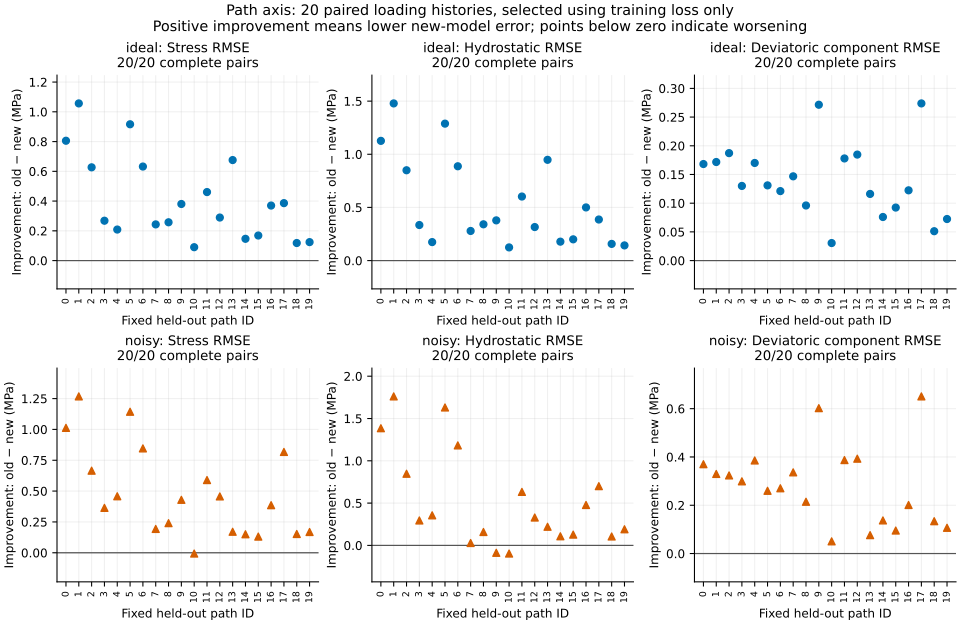

The data file committed next to this chart (first rows):
condition, path_id, path_seed, old_seed, new_seed, old_complete, new_complete, paired_complete, old_MAE_MPa, new_MAE_MPa, improvement_MAE_MPa, old_RMSE_MPa, new_RMSE_MPa, improvement_RMSE_MPa, old_hydrostatic_MAE_MPa, new_hydrostatic_MAE_MPa, improvement_hydrostatic_MAE_MPa, old_hydrostatic_RMSE_MPa, new_hydrostatic_RMSE_MPa, improvement_hydrostatic_RMSE_MPa, old_deviatoric_component_MAE_MPa, new_deviatoric_component_MAE_MPa, improvement_deviatoric_component_MAE_MPa, old_deviatoric_component_RMSE_MPa
ideal, 0, 24016000, 13, 0, True, True, True, 0.4983, 0.03764, 0.4607, 0.8576, 0.05201, 0.8056, 0.8038, 0.03883, 0.765, 1.178, 0.05139, 1.126, 0.1454, 0.02525, 0.1202, 0.2054
ideal, 1, 24016001, 13, 0, True, True, True, 0.656, 0.03797, 0.6181, 1.118, 0.06145, 1.057, 1.133, 0.05176, 1.081, 1.556, 0.07728, 1.478, 0.1493, 0.02053, 0.1287, 0.1998
ideal, 2, 24016002, 13, 0, True, True, True, 0.4076, 0.03414, 0.3735, 0.6809, 0.05389, 0.627, 0.6391, 0.04353, 0.5956, 0.9122, 0.06255, 0.8496, 0.1583, 0.02097, 0.1373, 0.218
ideal, 3, 24016003, 13, 0, True, True, True, 0.2019, 0.03595, 0.1659, 0.3197, 0.05177, 0.268, 0.2643, 0.04224, 0.222, 0.3852, 0.05071, 0.3345, 0.1075, 0.0247, 0.08281, 0.1674
ideal, 4, 24016004, 13, 0, True, True, True, 0.1972, 0.03625, 0.1609, 0.2581, 0.04944, 0.2087, 0.2004, 0.04449, 0.1559, 0.2276, 0.05364, 0.174, 0.1303, 0.02197, 0.1084, 0.2018
ideal, 5, 24016005, 13, 0, True, True, True, 0.5455, 0.03395, 0.5115, 0.9654, 0.04903, 0.9163, 0.9306, 0.04629, 0.8843, 1.347, 0.05903, 1.288, 0.1184, 0.01782, 0.1005, 0.1568
ideal, 6, 24016006, 13, 0, True, True, True, 0.4452, 0.03913, 0.406, 0.6871, 0.05488, 0.6322, 0.7466, 0.0443, 0.7023, 0.946, 0.05885, 0.8872, 0.1177, 0.02403, 0.09367, 0.1568
ideal, 7, 24016007, 13, 0, True, True, True, 0.2491, 0.04174, 0.2073, 0.3368, 0.09348, 0.2433, 0.3389, 0.05719, 0.2817, 0.4018, 0.1231, 0.2787, 0.1238, 0.02065, 0.1031, 0.1808
ideal, 8, 24016008, 13, 0, True, True, True, 0.1431, 0.02872, 0.1143, 0.3033, 0.04579, 0.2575, 0.1983, 0.0331, 0.1652, 0.39, 0.04873, 0.3413, 0.06971, 0.01911, 0.0506, 0.1262
ideal, 9, 24016009, 13, 0, True, True, True, 0.3547, 0.04574, 0.3089, 0.4499, 0.06942, 0.3804, 0.3646, 0.04664, 0.3179, 0.4356, 0.05735, 0.3783, 0.2485, 0.03145, 0.217, 0.3279
ideal, 10, 24016010, 13, 0, True, True, True, 0.09782, 0.04154, 0.05627, 0.1524, 0.06238, 0.09003, 0.1298, 0.05075, 0.079, 0.1901, 0.06616, 0.1239, 0.05043, 0.02596, 0.02447, 0.0718
ideal, 11, 24016011, 13, 0, True, True, True, 0.321, 0.02421, 0.2967, 0.4935, 0.03283, 0.4606, 0.4661, 0.02924, 0.4368, 0.6392, 0.03673, 0.6025, 0.155, 0.01576, 0.1393, 0.198
ideal, 12, 24016012, 13, 0, True, True, True, 0.2199, 0.03281, 0.1871, 0.3316, 0.04229, 0.2893, 0.2492, 0.03318, 0.216, 0.3569, 0.04149, 0.3154, 0.1311, 0.02347, 0.1076, 0.2151
ideal, 13, 24016013, 13, 0, True, True, True, 0.2543, 0.03155, 0.2228, 0.7206, 0.04482, 0.6757, 0.3997, 0.03521, 0.3645, 0.9988, 0.05095, 0.9479, 0.08563, 0.02092, 0.06471, 0.1428
ideal, 14, 24016014, 13, 0, True, True, True, 0.1261, 0.02468, 0.1014, 0.1811, 0.03475, 0.1464, 0.1648, 0.02688, 0.1379, 0.2139, 0.03593, 0.178, 0.07792, 0.01811, 0.05981, 0.09965
ideal, 15, 24016015, 13, 0, True, True, True, 0.1443, 0.03002, 0.1143, 0.2133, 0.04477, 0.1686, 0.1717, 0.03417, 0.1375, 0.2479, 0.04801, 0.1999, 0.08054, 0.0195, 0.06104, 0.1216
ideal, 16, 24016016, 13, 0, True, True, True, 0.2061, 0.03505, 0.171, 0.4201, 0.05017, 0.37, 0.2904, 0.03889, 0.2515, 0.5509, 0.05094, 0.5, 0.09051, 0.0236, 0.06691, 0.1573
ideal, 17, 24016017, 13, 0, True, True, True, 0.3415, 0.04364, 0.2978, 0.448, 0.06185, 0.3862, 0.3899, 0.05266, 0.3373, 0.4566, 0.07032, 0.3863, 0.2348, 0.0257, 0.2091, 0.3106
ideal, 18, 24016018, 13, 0, True, True, True, 0.1118, 0.03488, 0.07693, 0.1687, 0.05064, 0.1181, 0.1503, 0.03415, 0.1161, 0.2007, 0.04373, 0.157, 0.06316, 0.02631, 0.03685, 0.09129
ideal, 19, 24016019, 13, 0, True, True, True, 0.1116, 0.02953, 0.08205, 0.165, 0.04086, 0.1241, 0.1322, 0.03257, 0.0996, 0.1864, 0.0436, 0.1428, 0.06691, 0.01963, 0.04728, 0.09925
noisy, 0, 24016000, 0, 10, True, True, True, 1.064, 0.3672, 0.6971, 1.475, 0.4624, 1.013, 1.393, 0.3686, 1.024, 1.829, 0.4436, 1.385, 0.5239, 0.258, 0.2659, 0.7098
noisy, 1, 24016001, 0, 10, True, True, True, 1.218, 0.3432, 0.8753, 1.797, 0.5295, 1.268, 1.776, 0.4209, 1.355, 2.383, 0.6218, 1.762, 0.4832, 0.2217, 0.2615, 0.6247
noisy, 2, 24016002, 0, 10, True, True, True, 0.8951, 0.4086, 0.4866, 1.315, 0.6496, 0.6656, 1.064, 0.4638, 0.5999, 1.489, 0.6421, 0.847, 0.5787, 0.306, 0.2726, 0.7881
noisy, 3, 24016003, 0, 10, True, True, True, 0.6649, 0.4008, 0.2642, 0.9297, 0.5657, 0.364, 0.6423, 0.4147, 0.2276, 0.7969, 0.5021, 0.2948, 0.4793, 0.2826, 0.1967, 0.7395
noisy, 4, 24016004, 0, 10, True, True, True, 0.6955, 0.3331, 0.3624, 0.8967, 0.4385, 0.4582, 0.6238, 0.3524, 0.2714, 0.7623, 0.4066, 0.3557, 0.4943, 0.2328, 0.2614, 0.7165
noisy, 5, 24016005, 0, 10, True, True, True, 1.151, 0.3637, 0.787, 1.667, 0.5233, 1.143, 1.693, 0.4421, 1.251, 2.204, 0.5734, 1.631, 0.4564, 0.2172, 0.2393, 0.5908
noisy, 6, 24016006, 0, 10, True, True, True, 0.9372, 0.2743, 0.663, 1.262, 0.4158, 0.8462, 1.313, 0.2811, 1.032, 1.595, 0.4123, 1.182, 0.4429, 0.1906, 0.2522, 0.5669
noisy, 7, 24016007, 0, 10, True, True, True, 0.7444, 0.4234, 0.321, 0.9382, 0.745, 0.1932, 0.8895, 0.5738, 0.3157, 1.008, 0.9798, 0.02814, 0.45, 0.2076, 0.2425, 0.6101
noisy, 8, 24016008, 0, 10, True, True, True, 0.529, 0.4143, 0.1147, 0.8744, 0.6343, 0.2401, 0.4602, 0.4178, 0.04237, 0.6888, 0.5301, 0.1587, 0.4113, 0.303, 0.1084, 0.7262
noisy, 9, 24016009, 0, 10, True, True, True, 0.9845, 0.488, 0.4965, 1.257, 0.8281, 0.4292, 0.6775, 0.5854, 0.09203, 0.8393, 0.9268, -0.08742, 0.8276, 0.3067, 0.5209, 1.108
noisy, 10, 24016010, 0, 10, True, True, True, 0.368, 0.3745, -0.006497, 0.5409, 0.5473, -0.006375, 0.3606, 0.4329, -0.07227, 0.4538, 0.5502, -0.09637, 0.2766, 0.2561, 0.0205, 0.4355
noisy, 11, 24016011, 0, 10, True, True, True, 0.7211, 0.3224, 0.3987, 1.013, 0.4232, 0.5895, 0.7275, 0.3424, 0.3851, 1.033, 0.4002, 0.6325, 0.5624, 0.2201, 0.3424, 0.7018
noisy, 12, 24016012, 0, 10, True, True, True, 0.5961, 0.2853, 0.3107, 0.8207, 0.3639, 0.4568, 0.4559, 0.2307, 0.2251, 0.6059, 0.2761, 0.3298, 0.4698, 0.2292, 0.2407, 0.7
noisy, 13, 24016013, 0, 10, True, True, True, 0.493, 0.356, 0.137, 0.6839, 0.5136, 0.1703, 0.5926, 0.3965, 0.1961, 0.7872, 0.5669, 0.2203, 0.2952, 0.2418, 0.05334, 0.3973
noisy, 14, 24016014, 0, 10, True, True, True, 0.4262, 0.3135, 0.1127, 0.5588, 0.4087, 0.15, 0.47, 0.3755, 0.09454, 0.5436, 0.436, 0.1076, 0.3277, 0.1965, 0.1312, 0.4055
noisy, 15, 24016015, 0, 10, True, True, True, 0.5356, 0.4305, 0.1051, 0.7416, 0.6104, 0.1312, 0.5697, 0.4546, 0.1151, 0.7337, 0.6061, 0.1276, 0.3622, 0.2859, 0.07636, 0.5298
noisy, 16, 24016016, 0, 10, True, True, True, 0.5142, 0.3397, 0.1745, 0.8255, 0.4396, 0.3859, 0.5316, 0.3489, 0.1828, 0.9094, 0.4316, 0.4779, 0.3465, 0.2417, 0.1048, 0.5176
noisy, 17, 24016017, 0, 10, True, True, True, 1.081, 0.4304, 0.6505, 1.434, 0.6163, 0.8174, 1.037, 0.4595, 0.5775, 1.262, 0.5613, 0.7003, 0.8447, 0.289, 0.5557, 1.122
noisy, 18, 24016018, 0, 10, True, True, True, 0.431, 0.3695, 0.0615, 0.6977, 0.5453, 0.1524, 0.4275, 0.3399, 0.08757, 0.5619, 0.4566, 0.1053, 0.3498, 0.2806, 0.06916, 0.5735
noisy, 19, 24016019, 0, 10, True, True, True, 0.4265, 0.3123, 0.1141, 0.5808, 0.4123, 0.1685, 0.4566, 0.3026, 0.154, 0.5484, 0.3576, 0.1908, 0.3091, 0.2383, 0.07083, 0.4324
